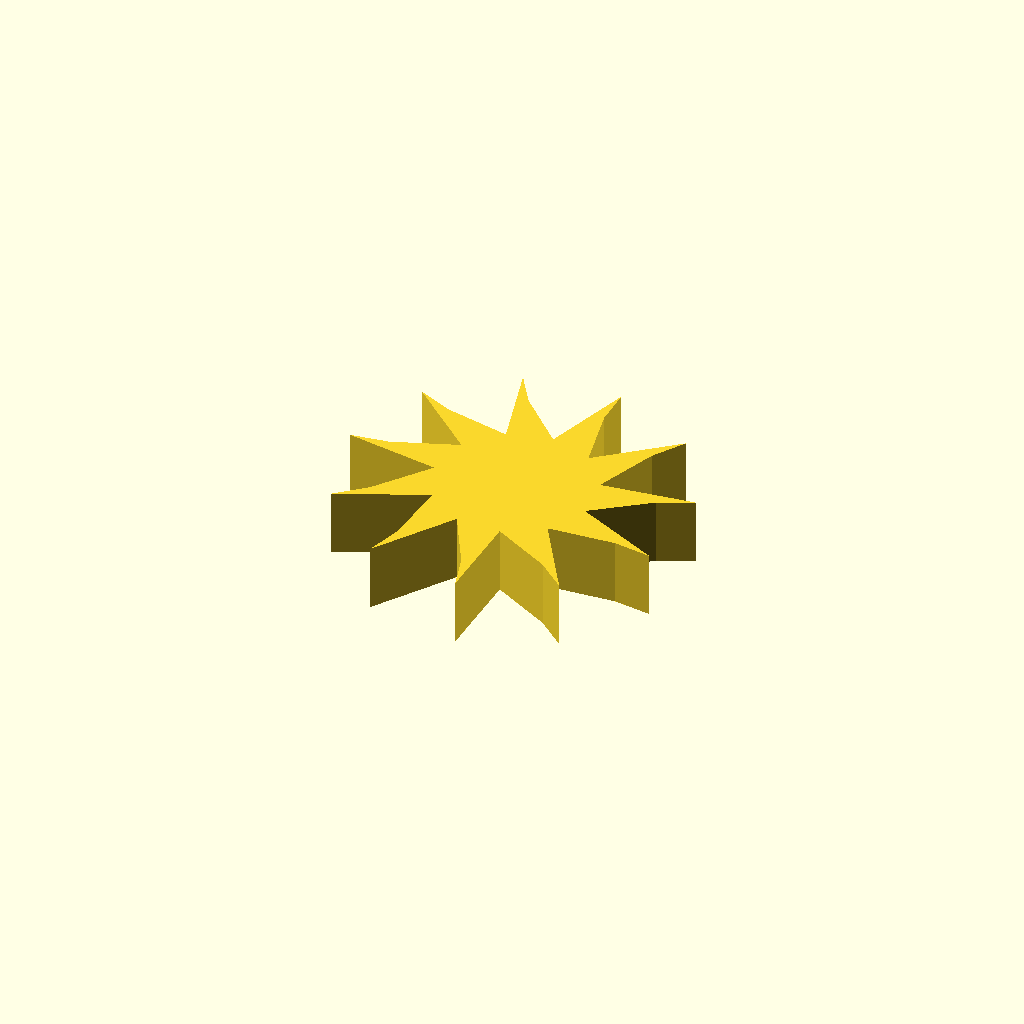
Cell 1: the model at its default parameters.
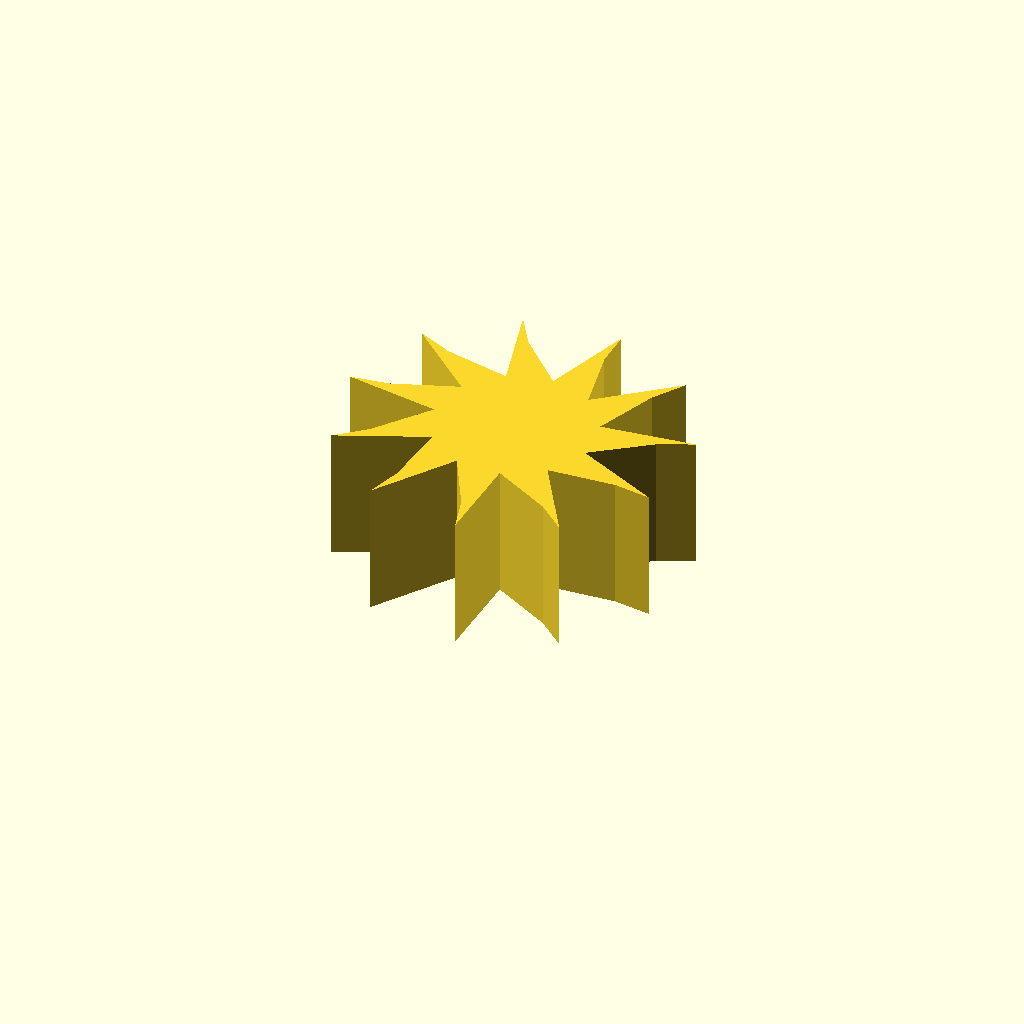
Cell 2 — profile_height set to 20, the other parameters unchanged.
All cells are drawn from one camera (rotation 55°, 0°, 25°, orthographic, colour scheme Cornfield), so only the parameter changes between them.
Source of the model, optional_data/data/sketch1/fanrotors/part_0038.scad:
$fn = 32;

// ----------------------------------------------------------------------
// Fan rotor section: 11 blades, 12 mm hub radius, 14 mm blades
// ----------------------------------------------------------------------

// --- parameters (mm) ---
profile_height = 10;      // extrusion height
profile_points = 33;      // points of the closed outline

profile = [[37.808, 23.805], [45.977, 29.902], [51.176, 32.281], [37.037, 30.522], [40.613, 40.069], [43.7, 44.88], [32.757, 35.757], [30.604, 45.721], [30.6, 51.438], [26.326, 37.846], [19.128, 45.065], [16.034, 49.872], [19.787, 36.127], [9.829, 38.308], [4.626, 40.679], [15.215, 31.146], [5.658, 27.597], [0, 26.779], [14.062, 24.483], [7.941, 16.331], [3.623, 12.584], [16.694, 18.255], [15.952, 8.088], [14.345, 2.601], [22.275, 14.438], [27.148, 5.484], [28.763, 0], [29.034, 14.245], [37.974, 9.347], [42.298, 5.606], [34.824, 17.737], [44.993, 18.45], [50.653, 17.64]];  // single closed polygon, 33 points, counter clockwise

// --- the one profile operation ---
linear_extrude(height = profile_height) polygon(points = profile);
Customizer parameters (derived from the source; name, type, default, range or options):
profile_height: number, default 10
profile_points: number, default 33
